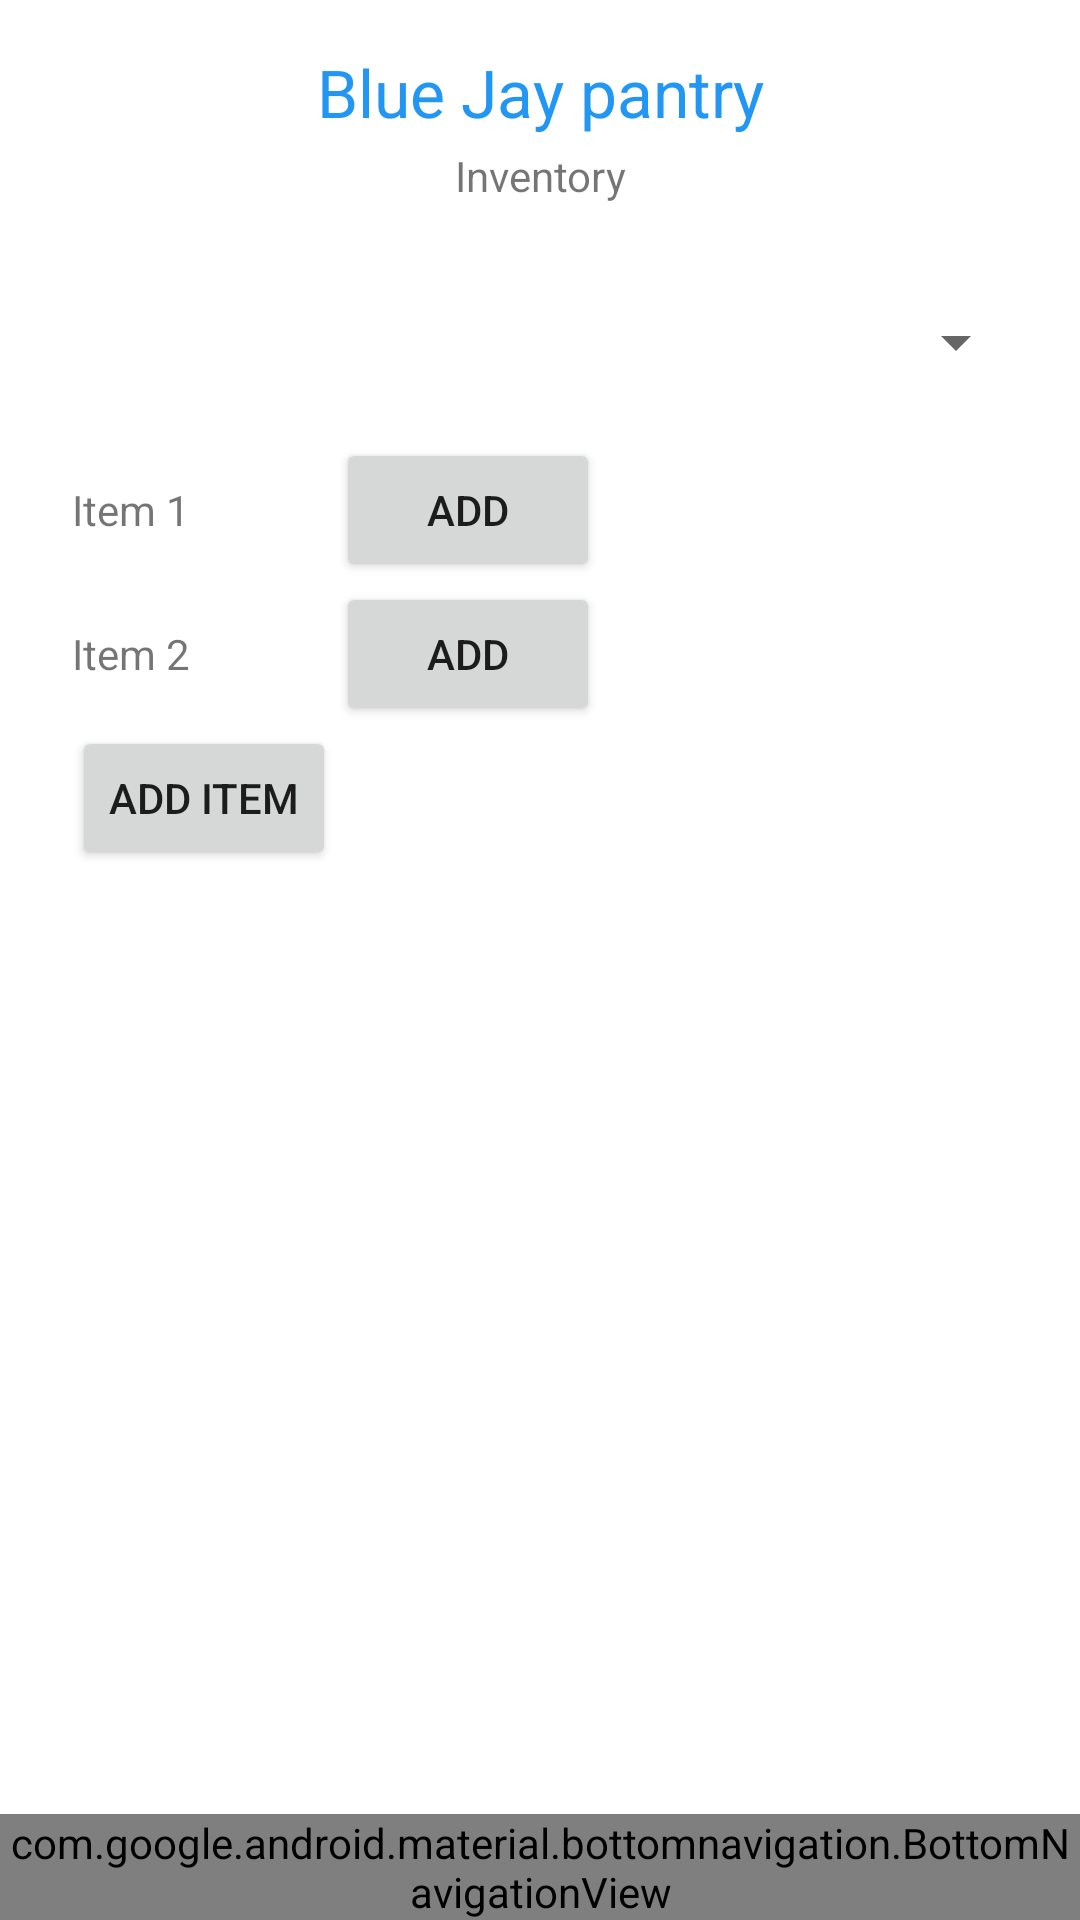

Here is an Android app screen rendered from its layout file. Give the layout XML and the strings, colors and styles it references.
<!-- AndroidManifest.xml: application theme Theme.TestAppForSe -->
<!-- res/layout/inventory.xml -->
<?xml version="1.0" encoding="utf-8"?>
<androidx.constraintlayout.widget.ConstraintLayout xmlns:android="http://schemas.android.com/apk/res/android"
    xmlns:app="http://schemas.android.com/apk/res-auto"
    xmlns:tools="http://schemas.android.com/tools"
    android:layout_width="match_parent"
    android:layout_height="match_parent"
    tools:context=".ui.dashboard.DashboardFragment">

    <com.google.android.material.bottomnavigation.BottomNavigationView
        android:id="@+id/nav_view"
        android:layout_width="0dp"
        android:layout_height="wrap_content"
        android:layout_marginStart="0dp"
        android:layout_marginEnd="0dp"
        android:background="?android:attr/windowBackground"
        app:layout_constraintBottom_toBottomOf="parent"
        app:layout_constraintLeft_toLeftOf="parent"
        app:layout_constraintRight_toRightOf="parent"
        app:menu="@menu/bottom_nav_menu" />



    <TextView
        android:id="@+id/textView"
        android:layout_width="341dp"
        android:layout_height="30dp"
        android:layout_marginStart="32dp"
        android:layout_marginTop="16dp"
        android:layout_marginEnd="32dp"
        android:text="Blue Jay pantry"
        android:textAlignment="center"
        android:textAppearance="@style/TextAppearance.AppCompat.Large"
        android:textColor="#2196F3"
        app:layout_constraintEnd_toEndOf="parent"
        app:layout_constraintStart_toStartOf="parent"
        app:layout_constraintTop_toTopOf="parent" />

    <TextView
        android:id="@+id/textView2"
        android:layout_width="121dp"
        android:layout_height="23dp"
        android:layout_marginStart="170dp"
        android:layout_marginTop="3dp"
        android:layout_marginEnd="170dp"
        android:text="Inventory"
        android:textAlignment="center"
        app:layout_constraintEnd_toEndOf="parent"
        app:layout_constraintStart_toStartOf="parent"
        app:layout_constraintTop_toBottomOf="@+id/textView" />

    <Spinner
        android:id="@+id/spinner"
        android:layout_width="325dp"
        android:layout_height="48dp"
        android:layout_marginStart="24dp"
        android:layout_marginTop="18dp"
        android:layout_marginEnd="24dp"
        android:spinnerMode="dropdown"
        app:layout_constraintEnd_toEndOf="parent"
        app:layout_constraintStart_toStartOf="parent"
        app:layout_constraintTop_toBottomOf="@+id/textView2" />

    <GridLayout
        android:id="@+id/gridLayout"
        android:layout_width="match_parent"
        android:layout_height="match_parent"
        android:layout_gravity="center"
        android:layout_marginStart="8dp"
        android:layout_marginTop="130dp"
        android:layout_marginEnd="8dp"
        android:layout_marginBottom="70dp"
        android:columnCount="2"
        android:padding="16dp"
        android:rowCount="3"
        app:layout_constraintBottom_toBottomOf="parent"
        app:layout_constraintEnd_toEndOf="parent"
        app:layout_constraintStart_toStartOf="parent"
        app:layout_constraintTop_toTopOf="parent">

        
        <TextView
            android:id="@+id/item1"
            android:layout_width="wrap_content"
            android:layout_height="wrap_content"
            android:text="Item 1" />

        <Button
            android:id="@+id/addButton1"
            android:layout_width="wrap_content"
            android:layout_height="wrap_content"
            android:text="Add" />

        
        <TextView
            android:id="@+id/item2"
            android:layout_width="wrap_content"
            android:layout_height="wrap_content"
            android:text="Item 2" />

        <Button
            android:id="@+id/addButton2"
            android:layout_width="wrap_content"
            android:layout_height="wrap_content"
            android:text="Add" />

        

        
        <Button
            android:id="@+id/addButton"
            android:layout_width="wrap_content"
            android:layout_height="wrap_content"
            android:text="Add Item" />
    </GridLayout>

</androidx.constraintlayout.widget.ConstraintLayout>
<!-- resources referenced by this layout -->
<resources>
  <style name="Theme.TestAppForSe" parent="Theme.MaterialComponents.DayNight.DarkActionBar">
          
          <item name="colorPrimary">@color/purple_500</item>
          <item name="colorPrimaryVariant">@color/purple_700</item>
          <item name="colorOnPrimary">@color/white</item>
          
          <item name="colorSecondary">@color/teal_200</item>
          <item name="colorSecondaryVariant">@color/teal_700</item>
          <item name="colorOnSecondary">@color/black</item>
          
          <item name="android:statusBarColor">?attr/colorPrimaryVariant</item>
          
      </style>
  <!-- not gathered from this repository: default colours our renderer supplied (Android Studio template values) -->
  <color name="purple_500">#FF6200EE</color>
  <color name="purple_700">#FF3700B3</color>
  <color name="teal_200">#FF03DAC5</color>
  <color name="teal_700">#FF018786</color>
  <color name="black">#FF000000</color>
  <color name="white">#FFFFFFFF</color>
</resources>
